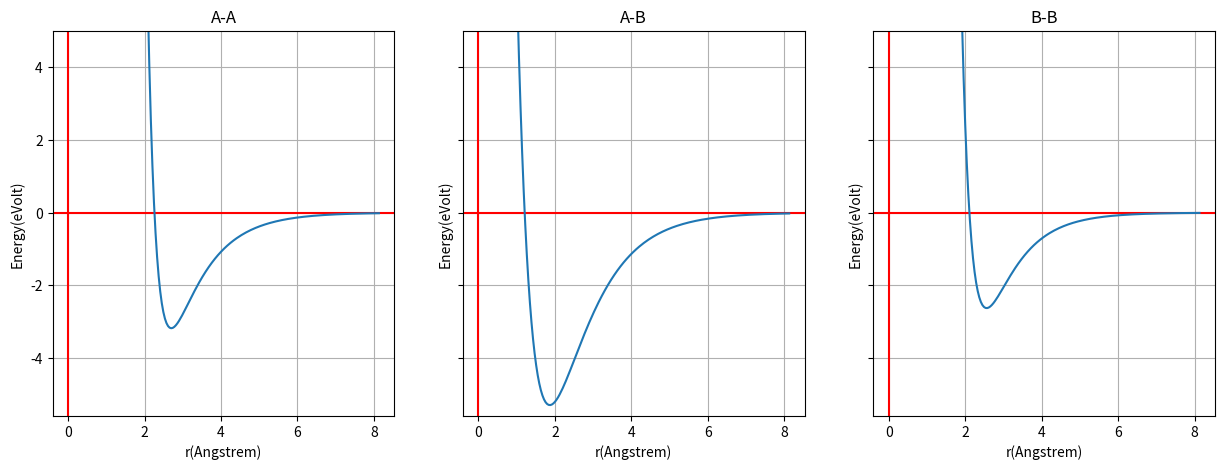

The script that saved this image:
Energy = [0, 0, 0]
Energy[0] = [56009.3, 56009.3, 47581.1, 40416.9, 34327.5, 29152.3, 24754.2, 21017, 17841.7, 15144, 12852.3, 10905.8, 9252.48, 7848.48, 6656.29, 5644.09, 4784.79, 4055.4, 3436.36, 2911.04, 2465.32, 2087.2, 1766.47, 1494.47, 1263.84, 1068.33, 902.608, 762.178, 643.206, 542.436, 457.108, 384.875, 323.747, 272.034, 228.302, 191.335, 160.1, 133.72, 111.454, 92.6709, 76.8363, 63.4974, 52.2701, 42.8289, 34.898, 28.2436, 22.6678, 18.0028, 14.1067, 10.8593, 8.15884, 5.91924, 4.06769, 2.54261, 1.29194, 0.271699, -0.555283, -1.22039, -1.75009, -2.16675, -2.48921, -2.73332, -2.91248, -3.03792, -3.11912, -3.164, -3.17926, -3.17046, -3.1423, -3.09869, -3.0429, -2.97763, -2.90517, -2.82737, -2.74579, -2.6617, -2.57615, -2.49001, -2.40395, -2.31854, -2.23423, -2.15137, -2.07023, -1.99103, -1.91392, -1.83901, -1.76637, -1.69606, -1.62809, -1.56246, -1.49916, -1.43815, -1.37941, -1.32289, -1.26852, -1.21627, -1.16606, -1.11783, -1.07153, -1.02709, -0.984434, -0.943512, -0.904256, -0.866606, -0.8305, -0.795879, -0.762686, -0.730864, -0.70036, -0.67112, -0.643094, -0.616233, -0.590489, -0.565817, -0.542172, -0.519514, -0.497801, -0.476993, -0.457055, -0.437948, -0.41964, -0.402097, -0.385287, -0.369179, -0.353744, -0.338955, -0.324784, -0.311205, -0.298194, -0.285727, -0.273781, -0.262335, -0.251367, -0.240858, -0.230789, -0.22114, -0.211895, -0.203036, -0.194548, -0.186415, -0.178621, -0.171154, -0.163999, -0.157143, -0.150573, -0.144279, -0.138247, -0.132468, -0.12693, -0.121624, -0.116539, -0.111668, -0.106999, -0.102526, -0.0982405, -0.0941337, -0.0901986, -0.086428, -0.082815, -0.0793531, -0.0760359, -0.0728573, -0.0698117, -0.0668933, -0.064097, -0.0614176, -0.0588501, -0.05639, -0.0540328, -0.0517741, -0.0496098, -0.0475359, -0.0455488, -0.0436448, -0.0418203, -0.0400721, -0.038397, -0.0367919, -0.0352539, -0.0337802, -0.0323681, -0.031015, -0.0297185, -0.0284762, -0.0272858, -0.0261452, -0.0250523, -0.024005, -0.0230016, -0.0220401, -0.0211187, -0.0202359, -0.01939, -0.0185795, -0.0178028, -0.0170586, -0.0163455, -0.0156622, -0.0150075, -0.0143802, ]
Energy[1] = [187.177, 187.177, 168.234, 151.039, 135.435, 121.281, 108.448, 96.818, 86.283, 76.745, 68.1145, 60.3096, 53.256, 46.8857, 41.1365, 35.9521, 31.281, 27.0761, 23.2946, 19.8977, 16.8496, 14.1181, 11.6736, 9.48937, 7.54083, 5.80577, 4.26393, 2.89686, 1.68778, 0.621439, -0.316039, -1.13727, -1.85371, -2.47579, -3.01296, -3.47382, -3.86616, -4.19705, -4.47292, -4.69957, -4.88229, -5.02584, -5.13455, -5.21233, -5.26271, -5.2889, -5.29377, -5.27993, -5.24972, -5.20528, -5.14849, -5.08107, -5.00456, -4.92034, -4.82965, -4.73359, -4.63316, -4.52923, -4.4226, -4.31396, -4.20393, -4.09305, -3.98182, -3.87066, -3.75994, -3.64999, -3.54108, -3.43346, -3.32735, -3.22292, -3.12032, -3.01967, -2.92109, -2.82466, -2.73043, -2.63847, -2.54881, -2.46147, -2.37646, -2.2938, -2.21347, -2.13546, -2.05975, -1.98633, -1.91515, -1.84619, -1.77941, -1.71477, -1.65223, -1.59174, -1.53326, -1.47674, -1.42213, -1.36938, -1.31845, -1.26929, -1.22184, -1.17605, -1.13189, -1.0893, -1.04823, -1.00864, -0.970471, -0.93369, -0.898249, -0.864102, -0.831209, -0.799526, -0.769014, -0.739631, -0.711341, -0.684104, -0.657884, -0.632646, -0.608355, -0.584978, -0.562481, -0.540833, -0.520004, -0.499964, -0.480684, -0.462137, -0.444295, -0.427134, -0.410627, -0.39475, -0.379481, -0.364796, -0.350673, -0.337093, -0.324033, -0.311476, -0.299401, -0.287791, -0.276628, -0.265895, -0.255576, -0.245655, -0.236117, -0.226947, -0.218132, -0.209657, -0.20151, -0.193679, -0.186151, -0.178914, -0.171958, -0.165271, -0.158843, -0.152665, -0.146726, -0.141018, -0.135531, -0.130257, -0.125188, -0.120316, -0.115633, -0.111132, -0.106806, -0.102648, -0.0986517, -0.0948107, -0.0911191, -0.087571, -0.0841609, -0.0808835, -0.0777335, -0.0747061, -0.0717965, -0.0690001, -0.0663126, -0.0637296, -0.0612472, -0.0588614, -0.0565685, -0.0543648, -0.052247, -0.0502116, -0.0482554, -0.0463755, -0.0445687, -0.0428323, -0.0411635, -0.0395598, -0.0380184, -0.0365371, -0.0351136, -0.0337454, -0.0324306, -0.031167, -0.0299526, -0.0287855, -0.0276638, -0.0265859, -0.02555, -0.0245544, -0.0235976, -0.0226781, -0.0217944, -0.0209452, ]
Energy[2] = [14072.7, 14072.7, 12111.8, 10422.8, 8967.93, 7714.97, 6635.98, 5706.89, 4906.98, 4218.34, 3625.58, 3115.41, 2676.37, 2298.6, 1973.58, 1694.01, 1453.55, 1246.78, 1069, 916.17, 784.823, 671.96, 575.001, 491.726, 420.221, 358.841, 306.167, 260.978, 222.226, 189.005, 160.538, 136.157, 115.284, 97.4243, 82.1527, 69.1025, 57.9585, 48.4501, 40.3444, 33.4413, 27.569, 22.5798, 18.3467, 14.7609, 11.7287, 9.16995, 7.01568, 5.20676, 3.69252, 2.42946, 1.38032, 0.513182, -0.199302, -0.780545, -1.25058, -1.62653, -1.92305, -2.15266, -2.32601, -2.45224, -2.53911, -2.59322, -2.62021, -2.62486, -2.61121, -2.58272, -2.54229, -2.49238, -2.43506, -2.37208, -2.30488, -2.2347, -2.16255, -2.08928, -2.01558, -1.94202, -1.86908, -1.79712, -1.72644, -1.65729, -1.58984, -1.52423, -1.46056, -1.3989, -1.33929, -1.28176, -1.22629, -1.1729, -1.12154, -1.07218, -1.0248, -0.979329, -0.935732, -0.89395, -0.853927, -0.815607, -0.778931, -0.743839, -0.710274, -0.678178, -0.647494, -0.618165, -0.590137, -0.563357, -0.537773, -0.513334, -0.489992, -0.467701, -0.446413, -0.426087, -0.406679, -0.38815, -0.37046, -0.353573, -0.337452, -0.322064, -0.307375, -0.293354, -0.279971, -0.267198, -0.255007, -0.243371, -0.232265, -0.221666, -0.21155, -0.201895, -0.19268, -0.183886, -0.175494, -0.167484, -0.159839, -0.152544, -0.145581, -0.138937, -0.132595, -0.126543, -0.120767, -0.115255, -0.109995, -0.104974, -0.100183, -0.0956107, -0.0912469, -0.0870822, -0.0831077, -0.0793146, -0.0756947, -0.07224, -0.0689429, -0.0657964, -0.0627935, -0.0599276, -0.0571926, -0.0545824, -0.0520913, -0.049714, -0.0474451, -0.0452798, -0.0432133, -0.0412412, -0.039359, -0.0375628, -0.0358485, -0.0342125, -0.0326511, -0.0311611, -0.029739, -0.0283818, -0.0270865, -0.0258504, -0.0246707, -0.0235448, -0.0224703, -0.0214448, -0.0204662, -0.0195322, -0.0186408, -0.0177901, -0.0169782, -0.0162034, -0.015464, -0.0147583, -0.0140848, -0.013442, -0.0128286, -0.0122431, -0.0116844, -0.0111512, -0.0106423, -0.0101566, -0.00969311, -0.00925076, -0.0088286, -0.0084257, -0.00804119, -0.00767422, -0.00732401, -0.00698977, -0.00667079, -0.00636637, ]
x = [0.04085, 0.04085, 0.0817, 0.12255, 0.1634, 0.20425, 0.2451, 0.28595, 0.3268, 0.36765, 0.4085, 0.44935, 0.4902, 0.53105, 0.5719, 0.61275, 0.6536, 0.69445, 0.7353, 0.77615, 0.817, 0.85785, 0.8987, 0.93955, 0.9804, 1.02125, 1.0621, 1.10295, 1.1438, 1.18465, 1.2255, 1.26635, 1.3072, 1.34805, 1.3889, 1.42975, 1.4706, 1.51145, 1.5523, 1.59315, 1.634, 1.67485, 1.7157, 1.75655, 1.7974, 1.83825, 1.8791, 1.91995, 1.9608, 2.00165, 2.0425, 2.08335, 2.1242, 2.16505, 2.2059, 2.24675, 2.2876, 2.32845, 2.3693, 2.41015, 2.451, 2.49185, 2.5327, 2.57355, 2.6144, 2.65525, 2.6961, 2.73695, 2.7778, 2.81865, 2.8595, 2.90035, 2.9412, 2.98205, 3.0229, 3.06375, 3.1046, 3.14545, 3.1863, 3.22715, 3.268, 3.30885, 3.3497, 3.39055, 3.4314, 3.47225, 3.5131, 3.55395, 3.5948, 3.63565, 3.6765, 3.71735, 3.7582, 3.79905, 3.8399, 3.88075, 3.9216, 3.96245, 4.0033, 4.04415, 4.085, 4.12585, 4.1667, 4.20755, 4.2484, 4.28925, 4.3301, 4.37095, 4.4118, 4.45265, 4.4935, 4.53435, 4.5752, 4.61605, 4.6569, 4.69775, 4.7386, 4.77945, 4.8203, 4.86115, 4.902, 4.94285, 4.9837, 5.02455, 5.0654, 5.10625, 5.1471, 5.18795, 5.2288, 5.26965, 5.3105, 5.35135, 5.3922, 5.43305, 5.4739, 5.51475, 5.5556, 5.59645, 5.6373, 5.67815, 5.719, 5.75985, 5.8007, 5.84155, 5.8824, 5.92325, 5.9641, 6.00495, 6.0458, 6.08665, 6.1275, 6.16835, 6.2092, 6.25005, 6.2909, 6.33175, 6.3726, 6.41345, 6.4543, 6.49515, 6.536, 6.57685, 6.6177, 6.65855, 6.6994, 6.74025, 6.7811, 6.82195, 6.8628, 6.90365, 6.9445, 6.98535, 7.0262, 7.06705, 7.1079, 7.14875, 7.1896, 7.23045, 7.2713, 7.31215, 7.353, 7.39385, 7.4347, 7.47555, 7.5164, 7.55725, 7.5981, 7.63895, 7.6798, 7.72065, 7.7615, 7.80235, 7.8432, 7.88405, 7.9249, 7.96575, 8.0066, 8.04745, 8.0883, 8.12915, ]

import matplotlib.pyplot as plt
import numpy as np

fig, ax = plt.subplots(1, 3, figsize=(15, 5), sharey='all')

min = 1e9
for E in Energy:
    cur = np.min(E)
    min = cur if cur < min else min

names = ["A-A", "A-B", "B-B"]
for e, axis, name in zip(Energy, ax, names):
    axis.grid(True)
    axis.set_ylim(min - 0.3, 5)
    axis.set_title(name)
    axis.set_xlabel("r(Angstrem)")
    axis.set_ylabel("Energy(eVolt)")
    axis.axhline(color='red')
    axis.axvline(color='red')
    axis.plot(x, e)
plt.savefig("graph.png")